Labelled photos from "G-SET", an image-classification folder in Winckedy/MCANet-Tiny. The possible labels are: transverse crack, longitudinal crack, alligator crack, pothole, normal.

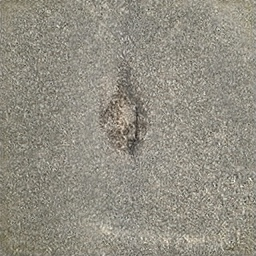
Label: pothole

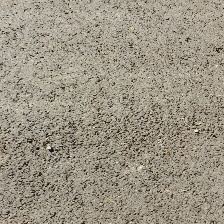
Label: normal

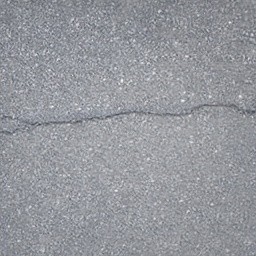
Label: transverse crack

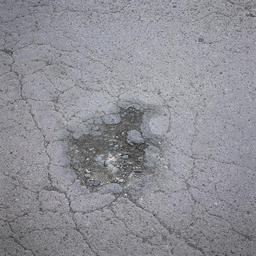
Label: alligator crack

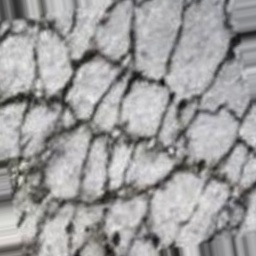
Label: alligator crack

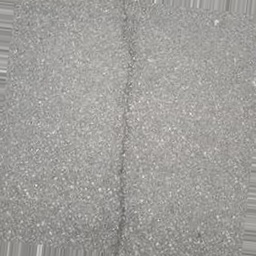
Label: longitudinal crack
